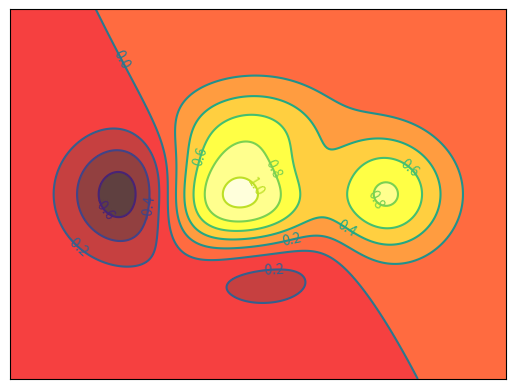

Reproduce this figure in Python.
import matplotlib.pyplot as plt
import numpy as np

def f(x,y):
    #the height function
    return (1 - x/2 + x**5 + y**3)*np.exp(-x**2-y**2)

n = 256
x = np.linspace(-3,3,n)
y = np.linspace(-3,3,n)
'''X,Y的网格'''
X,Y  =np.meshgrid(x,y)

#use plt.contourf to filling contours
#X,Y and value for (X,Y) point
'''contourf(x,y z),alpha表示透明度，cmap =每个点的颜色
第一个8是填充八个颜色，第二个八是八条等高线图
'''

plt.contourf(X,Y,f(X,Y),8,alpha = 0.75,cmap=plt.cm.hot)

#use plt.contour to add contour lines
C = plt.contour(X,Y,f(X,Y),8,color="black",linewidth=5)

#adding label
plt.clabel(C,inline=False,fontsize=10)


plt.xticks(())
plt.yticks(())
plt.show()